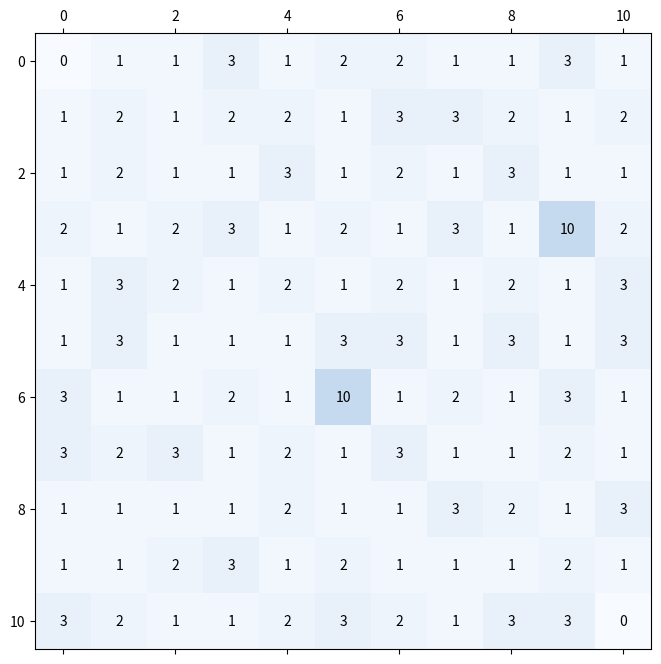

Source code (Python): (Note: this script raises an exception after producing the figure.)
import numpy as np
import matplotlib.pyplot as plt
import matplotlib.colors

map = [[0, 1, 1, 3, 1, 2, 2, 1, 1, 3, 1],
       [1, 2, 1, 2, 2, 1, 3, 3, 2, 1, 2],
       [1, 2, 1, 1, 3, 1, 2, 1, 3, 1, 1],
       [2, 1, 2, 3, 1, 2, 1, 3, 1, 10, 2],
       [1, 3, 2, 1, 2, 1, 2, 1, 2, 1, 3],
       [1, 3, 1, 1, 1, 3, 3, 1, 3, 1, 3],
       [3, 1, 1, 2, 1, 10, 1, 2, 1, 3, 1],
       [3, 2, 3, 1, 2, 1, 3, 1, 1, 2, 1],
       [1, 1, 1, 1, 2, 1, 1, 3, 2, 1, 3],
       [1, 1, 2, 3, 1, 2, 1, 1, 1, 2, 1],
       [3, 2, 1, 1, 2, 3, 2, 1, 3, 3, 0],
       ]
map = np.array(map)

waypoints =[]
index = 0
for i in range(11):
    for j in range(11):
        if map[i, j] == 0 and i != 0 and i != 10 and j != 10 and j != 10:
            new=[]
            new.append(i)
            new.append(j)
            waypoints.append(new)

waypoints=np.array(waypoints)
fig, ax = plt.subplots(figsize=(8, 8))
min_val, max_val = 0, 10




ax.matshow(map, cmap=plt.cm.Blues, vmin=0, vmax=40)


for i in range(11):
    for j in range(11):
        c = map[j, i]
        ax.text(i, j, str(c), va='center', ha='center')

distmap = np.ones((11, 11), dtype=int) * np.Infinity
distmap[0, 0] = 0
originmap = np.ones((11, 11), dtype=int) * np.nan
visited = np.zeros((11, 11), dtype=bool)
finished = False
x, y = int(0), int(0)
count = 0

# Loop Dijkstra until reaching the target cell
while not finished:
    # move to x+1,y
    if x < 11 - 1:
        if distmap[x + 1, y] > map[x + 1, y] + distmap[x, y] and not visited[x + 1, y]:
            distmap[x + 1, y] = map[x + 1, y] + distmap[x, y]
            originmap[x + 1, y] = np.ravel_multi_index([x, y], (11, 11))
    # move to x-1,y
    if x > 0:
        if distmap[x - 1, y] > map[x - 1, y] + distmap[x, y] and not visited[x - 1, y]:
            distmap[x - 1, y] = map[x - 1, y] + distmap[x, y]
            originmap[x - 1, y] = np.ravel_multi_index([x, y], (11, 11))
    # move to x,y+1
    if y < 11 - 1:
        if distmap[x, y + 1] > map[x, y + 1] + distmap[x, y] and not visited[x, y + 1]:
            distmap[x, y + 1] = map[x, y + 1] + distmap[x, y]
            originmap[x, y + 1] = np.ravel_multi_index([x, y], (11, 11))
    # move to x,y-1
    if y > 0:
        if distmap[x, y - 1] > map[x, y - 1] + distmap[x, y] and not visited[x, y - 1]:
            distmap[x, y - 1] = map[x, y - 1] + distmap[x, y]
            originmap[x, y - 1] = np.ravel_multi_index([x, y], (11, 11))

    visited[x, y] = True
    dismaptemp = distmap
    dismaptemp[np.where(visited)] = np.Infinity
    # now we find the shortest path so far
    minpost = np.unravel_index(np.argmin(dismaptemp), np.shape(dismaptemp))
    x, y = minpost[0], minpost[1]
    if x == 11 - 1 and y == 11 - 1:
        finished = True
    count = count + 1

# Start backtracking to plot the path
mattemp = map.astype(float)
x, y = 11 - 1, 11 - 1
path = []
mattemp[int(x), int(y)] = np.nan

while x > 0.0 or y > 0.0:
    path.append([int(x), int(y)])
    xxyy = np.unravel_index(int(originmap[int(x), int(y)]), (11, 11))
    x, y = xxyy[0], xxyy[1]
    mattemp[int(x), int(y)] = np.nan
path.append([int(x), int(y)])

# Output and visualization of the path
current_cmap = plt.cm.Blues
current_cmap.set_bad(color='red')

#current_cmap.waypoints(color='green')
fig, ax = plt.subplots(figsize=(8, 8))
ax.matshow(mattemp, cmap=plt.cm.Blues, vmin=0, vmax=20)
for i in range(11):
    for j in range(11):
        c = map[j, i]
        ax.text(i, j, str(c), va='center', ha='center')

print('The path length is: ' + str(distmap[11 - 1, 11 - 1]))
plt.show()